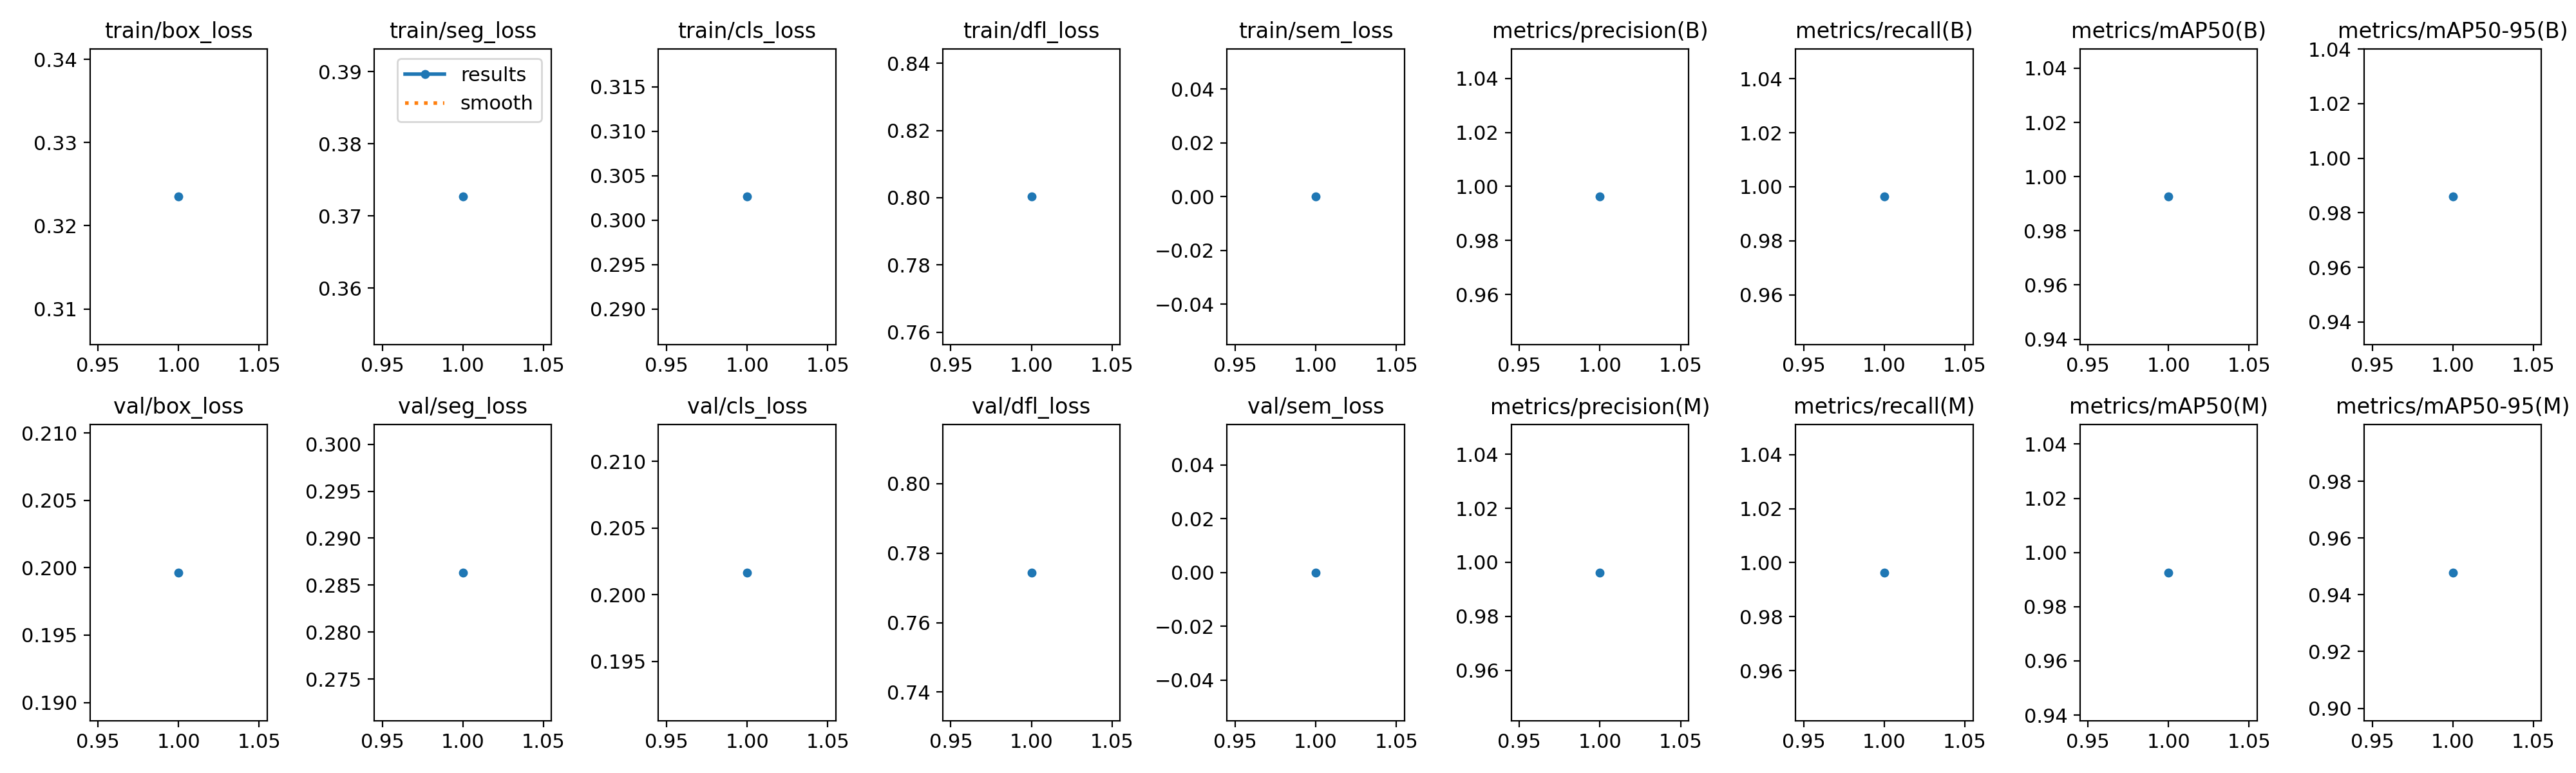

Values plotted in this chart, from the file beside it:
epoch, time, train/box_loss, train/seg_loss, train/cls_loss, train/dfl_loss, train/sem_loss, metrics/precision(B), metrics/recall(B), metrics/mAP50(B), metrics/mAP50-95(B), metrics/precision(M), metrics/recall(M), metrics/mAP50(M), metrics/mAP50-95(M), val/box_loss, val/seg_loss, val/cls_loss, val/dfl_loss, val/sem_loss, lr/pg0, lr/pg1, lr/pg2
1, 715.5, 0.3235, 0.3727, 0.3026, 0.8003, 0, 0.9962, 0.9963, 0.9926, 0.9859, 0.9962, 0.9963, 0.9926, 0.9478, 0.1996, 0.2863, 0.2017, 0.7744, 0, 0.0006666, 0.0006666, 0.0006666
